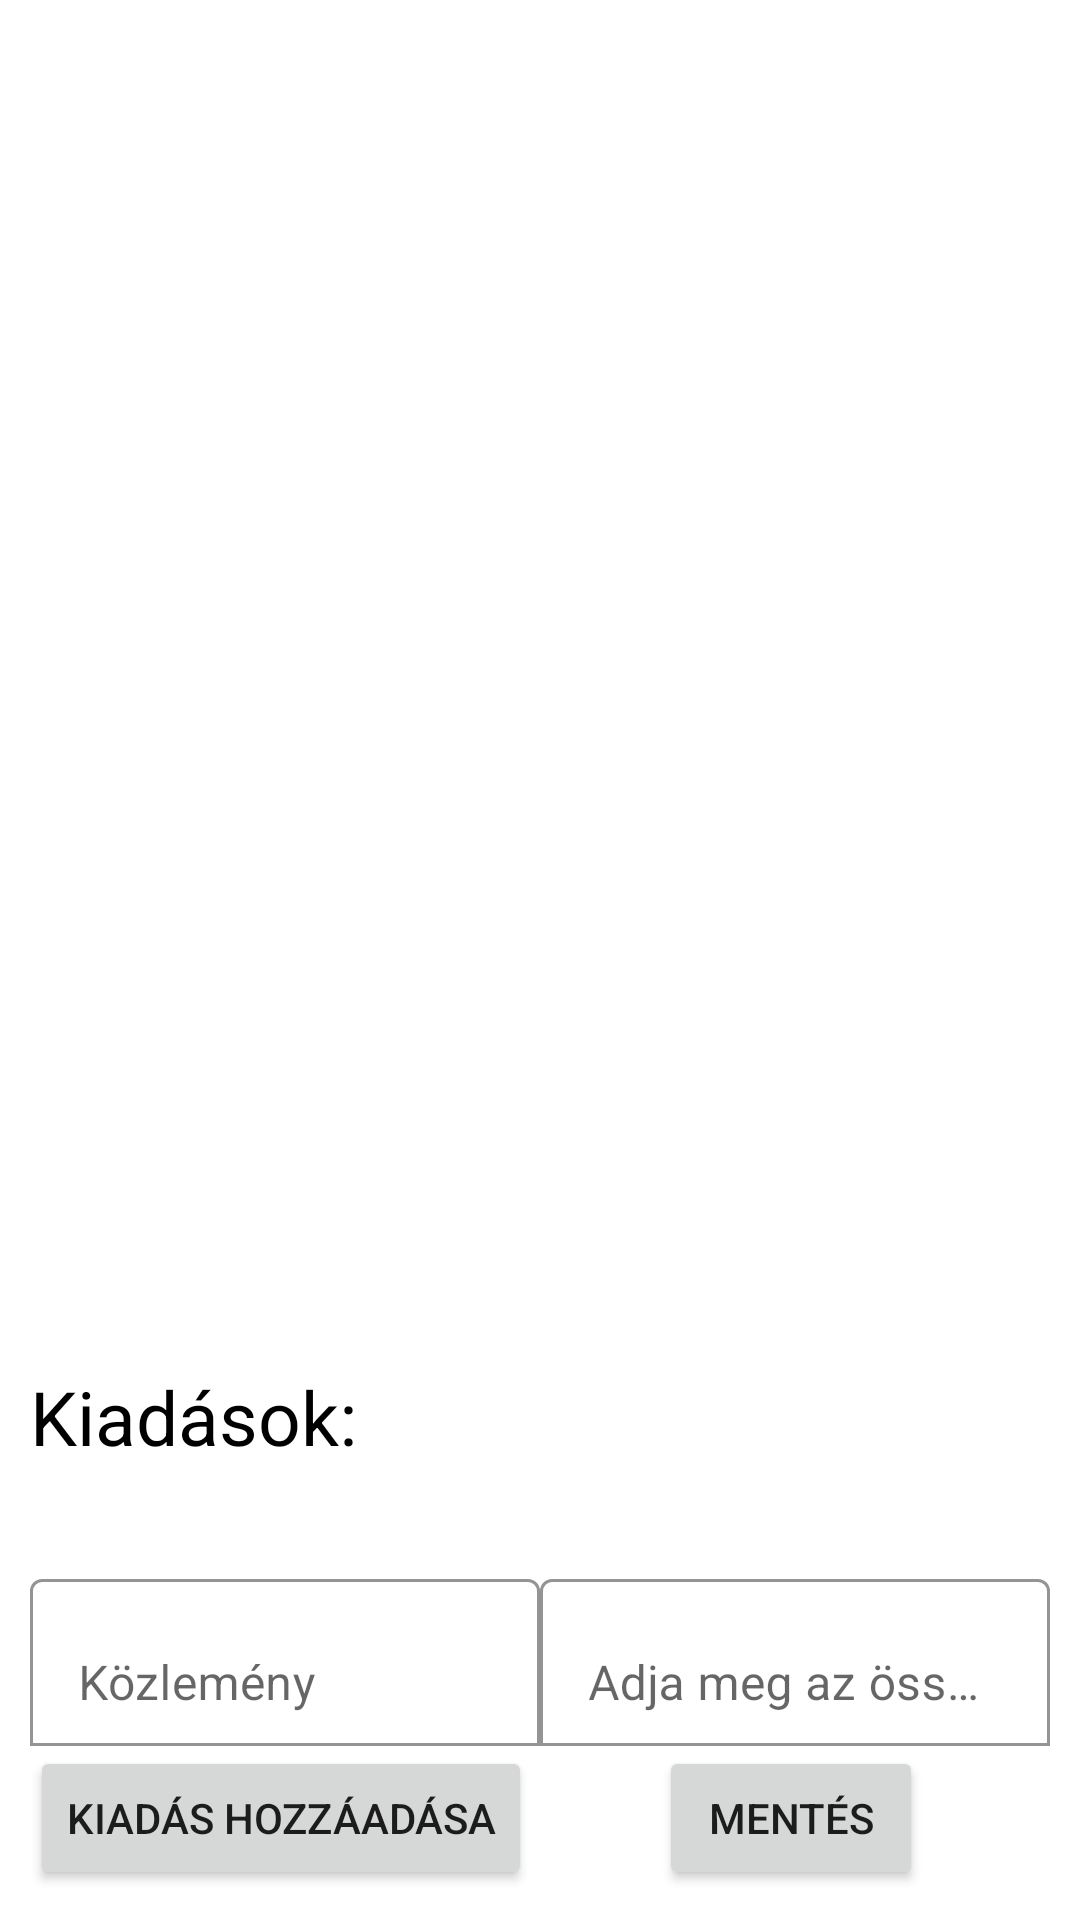

Write the Android layout XML for this screen, with the resource values it uses.
<!-- AndroidManifest.xml: application theme Theme.AndroidBeadando -->
<!-- res/layout/fragment_money.xml -->
<?xml version="1.0" encoding="utf-8"?>
<androidx.constraintlayout.widget.ConstraintLayout xmlns:android="http://schemas.android.com/apk/res/android"
    xmlns:app="http://schemas.android.com/apk/res-auto"
    xmlns:tools="http://schemas.android.com/tools"
    android:layout_width="match_parent"
    android:layout_height="match_parent"
    android:padding="10dp"
    tools:context=".MoneyFragment">


    <androidx.recyclerview.widget.RecyclerView
        android:id="@+id/recyclerview"
        android:layout_width="364dp"
        android:layout_height="450dp"
        android:layout_marginStart="10dp"
        android:layout_marginTop="30dp"
        android:layout_marginEnd="10dp"
        android:layout_marginBottom="25dp"
        app:layout_constraintBottom_toTopOf="@+id/textView3"
        app:layout_constraintEnd_toEndOf="parent"
        app:layout_constraintStart_toStartOf="parent"
        app:layout_constraintTop_toTopOf="parent" />

    <TextView
        android:id="@+id/totalamount"
        android:layout_width="match_parent"
        android:layout_height="wrap_content"
        android:text=""
        android:textColor="@color/black"
        android:textSize="25sp"
        app:layout_constraintBottom_toTopOf="@id/expense"
        tools:layout_editor_absoluteX="10dp" />

    <com.google.android.material.textfield.TextInputLayout
        android:id="@+id/expense"
        android:layout_width="0dp"
        app:boxBackgroundColor="@color/white"
        app:layout_constraintStart_toStartOf="parent"
        app:boxBackgroundMode="outline"

        app:layout_constraintBottom_toTopOf="@id/addbutton"
        app:layout_constraintEnd_toStartOf="@id/amount"
        android:hint="Közlemény"
        android:layout_height="wrap_content">
        <com.google.android.material.textfield.TextInputEditText
            android:layout_width="match_parent"
            android:layout_height="wrap_content"
            android:inputType="text"/>
    </com.google.android.material.textfield.TextInputLayout>

    <com.google.android.material.textfield.TextInputLayout
        android:id="@+id/amount"
        android:layout_width="0dp"
        app:boxBackgroundColor="@color/white"
        app:boxBackgroundMode="outline"
        app:layout_constraintStart_toEndOf="@id/expense"
        app:layout_constraintBottom_toTopOf="@id/addbutton"
        app:layout_constraintEnd_toEndOf="parent"
        android:hint="Adja meg az összeget"
        android:layout_height="wrap_content">
        <com.google.android.material.textfield.TextInputEditText
            android:layout_width="match_parent"
            android:layout_height="wrap_content"
            android:inputType="number"/>
    </com.google.android.material.textfield.TextInputLayout>


    <Button
        android:id="@+id/addbutton"
        android:layout_width="wrap_content"
        android:layout_height="wrap_content"
        android:text="Kiadás hozzáadása"
        app:layout_constraintBottom_toBottomOf="parent"
        app:layout_constraintStart_toStartOf="parent" />

    <TextView
        android:id="@+id/textView3"
        android:layout_width="135dp"
        android:layout_height="30dp"
        android:layout_marginBottom="2dp"
        android:text="Kiadások:"
        android:textColor="#000000"
        android:textSize="25dp"
        app:layout_constraintBottom_toTopOf="@+id/totalamount"
        app:layout_constraintStart_toStartOf="parent" />

    <Button
        android:id="@+id/mentes"
        android:layout_width="wrap_content"
        android:layout_height="wrap_content"
        android:text="Mentés"
        app:layout_constraintBottom_toBottomOf="parent"
        app:layout_constraintEnd_toEndOf="parent"
        app:layout_constraintStart_toEndOf="@+id/addbutton"
    />


</androidx.constraintlayout.widget.ConstraintLayout>
<!-- resources referenced by this layout -->
<resources>
  <style name="Theme.AndroidBeadando" parent="Theme.MaterialComponents.DayNight.NoActionBar">
          
          <item name="colorPrimary">@color/purple_500</item>
          <item name="colorPrimaryVariant">@color/purple_700</item>
          <item name="colorOnPrimary">@color/white</item>
          
          <item name="colorSecondary">@color/teal_200</item>
          <item name="colorSecondaryVariant">@color/teal_700</item>
          <item name="colorOnSecondary">@color/black</item>
          
          <item name="android:statusBarColor">?attr/colorPrimaryVariant</item>
          
      </style>
  <!-- not gathered from this repository: default colours our renderer supplied (Android Studio template values) -->
  <color name="purple_500">#FF6200EE</color>
  <color name="purple_700">#FF3700B3</color>
  <color name="teal_200">#FF03DAC5</color>
  <color name="teal_700">#FF018786</color>
  <color name="black">#FF000000</color>
  <color name="white">#FFFFFFFF</color>
</resources>
